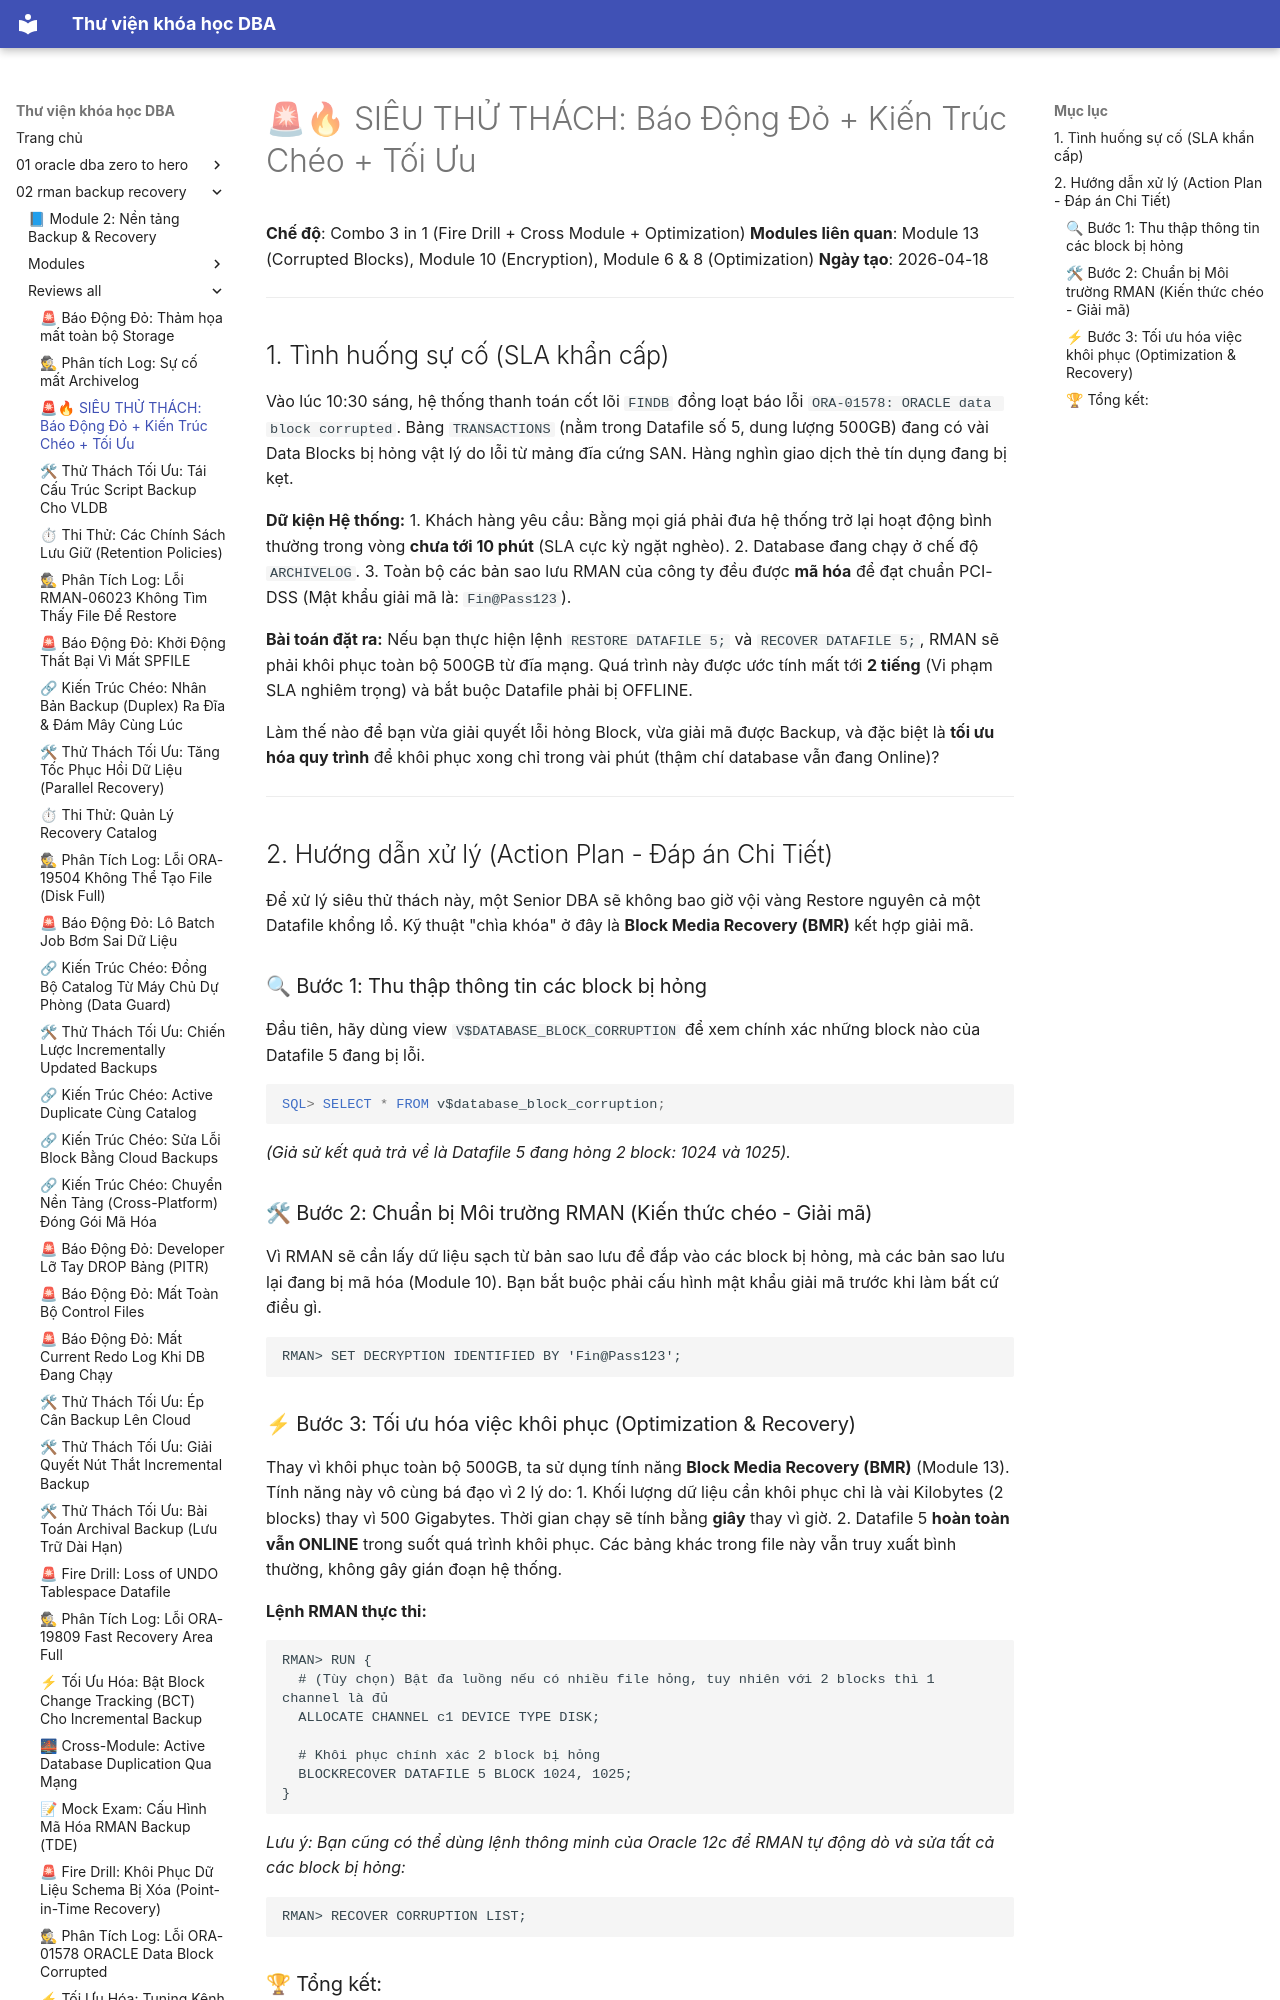

repository: quochuyag/MkDocs_local · page: 02-rman-backup-recovery/reviews-all/2026-20260418-megachallenge-blockcorruption-optimized/index.html · generator: mkdocs

---
title: '🚨🔥 SIÊU THỬ THÁCH: Báo Động Đỏ + Kiến Trúc Chéo + Tối Ưu'
course: 02-rman-backup-recovery
source: Oracle-Database-Backup-and-Recovery-using-RMAN/reviews_all/20260418_MegaChallenge_BlockCorruption_Optimized.md
---

# 🚨🔥 SIÊU THỬ THÁCH: Báo Động Đỏ + Kiến Trúc Chéo + Tối Ưu

**Chế độ**: Combo 3 in 1 (Fire Drill + Cross Module + Optimization)
**Modules liên quan**: Module 13 (Corrupted Blocks), Module 10 (Encryption), Module 6 & 8 (Optimization)
**Ngày tạo**: 2026-04-18

---

## 1. Tình huống sự cố (SLA khẩn cấp)
Vào lúc 10:30 sáng, hệ thống thanh toán cốt lõi `FINDB` đồng loạt báo lỗi `ORA-01578: ORACLE data block corrupted`.
Bảng `TRANSACTIONS` (nằm trong Datafile số 5, dung lượng 500GB) đang có vài Data Blocks bị hỏng vật lý do lỗi từ mảng đĩa cứng SAN. Hàng nghìn giao dịch thẻ tín dụng đang bị kẹt.

**Dữ kiện Hệ thống:**
1. Khách hàng yêu cầu: Bằng mọi giá phải đưa hệ thống trở lại hoạt động bình thường trong vòng **chưa tới 10 phút** (SLA cực kỳ ngặt nghèo).
2. Database đang chạy ở chế độ `ARCHIVELOG`.
3. Toàn bộ các bản sao lưu RMAN của công ty đều được **mã hóa** để đạt chuẩn PCI-DSS (Mật khẩu giải mã là: `Fin@Pass123`).

**Bài toán đặt ra:**
Nếu bạn thực hiện lệnh `RESTORE DATAFILE 5;` và `RECOVER DATAFILE 5;`, RMAN sẽ phải khôi phục toàn bộ 500GB từ đĩa mạng. Quá trình này được ước tính mất tới **2 tiếng** (Vi phạm SLA nghiêm trọng) và bắt buộc Datafile phải bị OFFLINE.

Làm thế nào để bạn vừa giải quyết lỗi hỏng Block, vừa giải mã được Backup, và đặc biệt là **tối ưu hóa quy trình** để khôi phục xong chỉ trong vài phút (thậm chí database vẫn đang Online)?

---

## 2. Hướng dẫn xử lý (Action Plan - Đáp án Chi Tiết)

Để xử lý siêu thử thách này, một Senior DBA sẽ không bao giờ vội vàng Restore nguyên cả một Datafile khổng lồ. Kỹ thuật "chìa khóa" ở đây là **Block Media Recovery (BMR)** kết hợp giải mã.

### 🔍 Bước 1: Thu thập thông tin các block bị hỏng
Đầu tiên, hãy dùng view `V$DATABASE_BLOCK_CORRUPTION` để xem chính xác những block nào của Datafile 5 đang bị lỗi.
```sql
SQL> SELECT * FROM v$database_block_corruption;
```
*(Giả sử kết quả trả về là Datafile 5 đang hỏng 2 block: 1024 và 1025).*

### 🛠 Bước 2: Chuẩn bị Môi trường RMAN (Kiến thức chéo - Giải mã)
Vì RMAN sẽ cần lấy dữ liệu sạch từ bản sao lưu để đắp vào các block bị hỏng, mà các bản sao lưu lại đang bị mã hóa (Module 10). Bạn bắt buộc phải cấu hình mật khẩu giải mã trước khi làm bất cứ điều gì.

```rman
RMAN> SET DECRYPTION IDENTIFIED BY 'Fin@Pass123';
```
